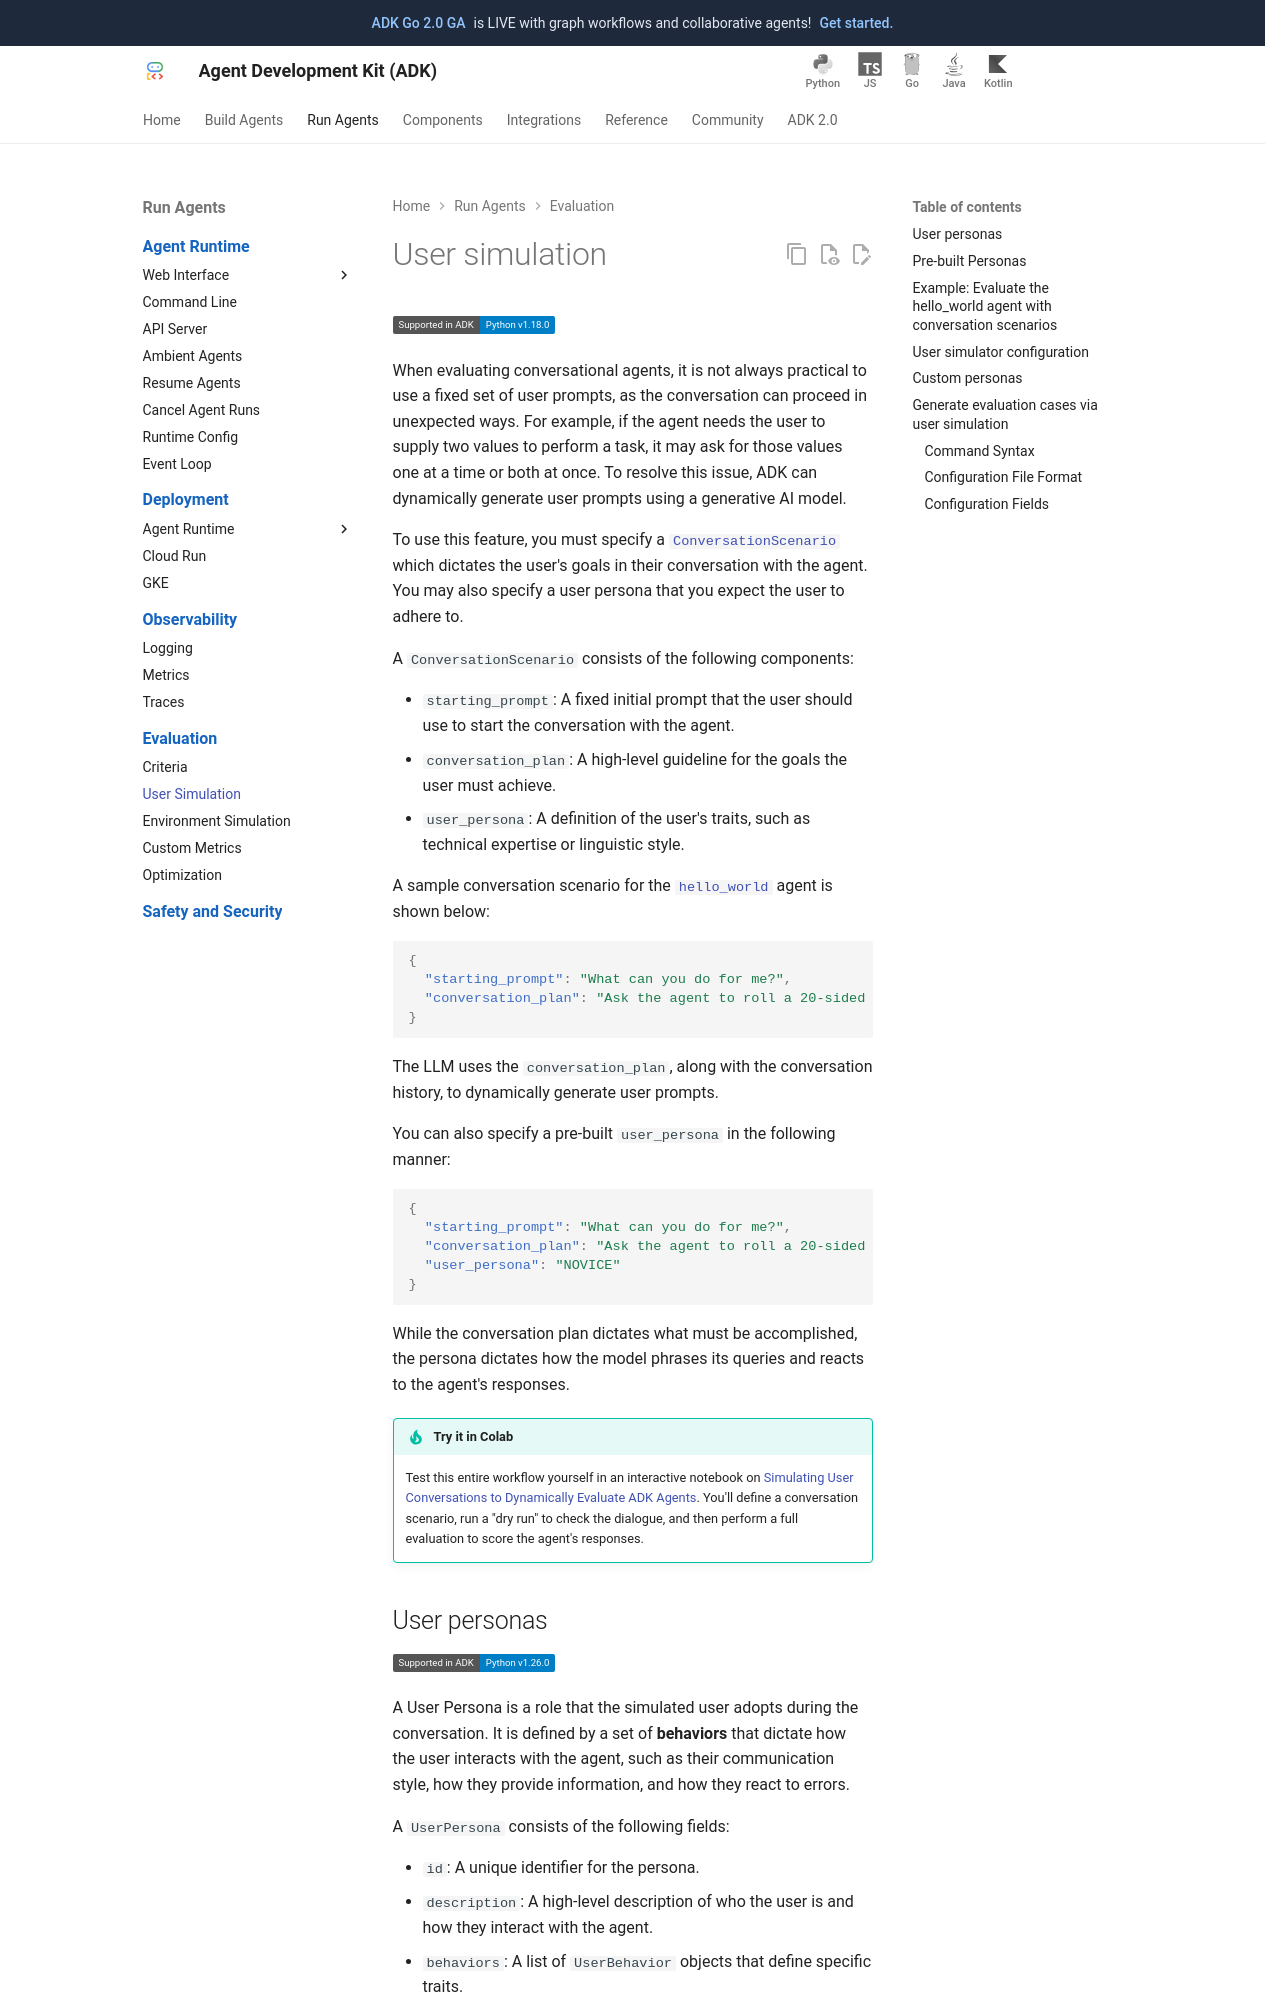

repository: MarinaM79/adk-docs · page: evaluate/user-sim/index.html · generator: mkdocs

# User simulation

<div class="language-support-tag">
    <span class="lst-supported">Supported in ADK</span><span class="lst-python">Python v1.18.0</span>
</div>

When evaluating conversational agents, it is not always practical to use a fixed
set of user prompts, as the conversation can proceed in unexpected ways.
For example, if the agent needs the user to supply two values to perform a task,
it may ask for those values one at a time or both at once.
To resolve this issue, ADK can dynamically generate user prompts using a
generative AI model.

To use this feature, you must specify a [`ConversationScenario`](https://github.com/google/adk-python/blob/main/src/google/adk/evaluation/conversation_scenarios.py) which dictates the user's goals in their conversation with the agent. You may also specify a user persona that you expect the user to adhere to.

A `ConversationScenario` consists of the following components:

*   `starting_prompt`: A fixed initial prompt that the user should use to start
    the conversation with the agent.
*   `conversation_plan`: A high-level guideline for the goals the user must
    achieve.
*   `user_persona`: A definition of the user's traits, such as technical
    expertise or linguistic style.

A sample conversation scenario for the
[`hello_world`](https://github.com/google/adk-python/tree/main/contributing/samples/core/hello_world)
agent is shown below:

```json
{
  "starting_prompt": "What can you do for me?",
  "conversation_plan": "Ask the agent to roll a 20-sided die. After you get the result, ask the agent to check if it is prime."
}
```
The LLM uses the `conversation_plan`, along with the conversation history, to
dynamically generate user prompts.

You can also specify a pre-built `user_persona` in the following manner:

```json
{
  "starting_prompt": "What can you do for me?",
  "conversation_plan": "Ask the agent to roll a 20-sided die. After you get the result, ask the agent to check if it is prime.",
  "user_persona": "NOVICE"
}
```

While the conversation plan dictates what must be accomplished, the persona dictates how the model phrases its queries and reacts to the agent's responses.
